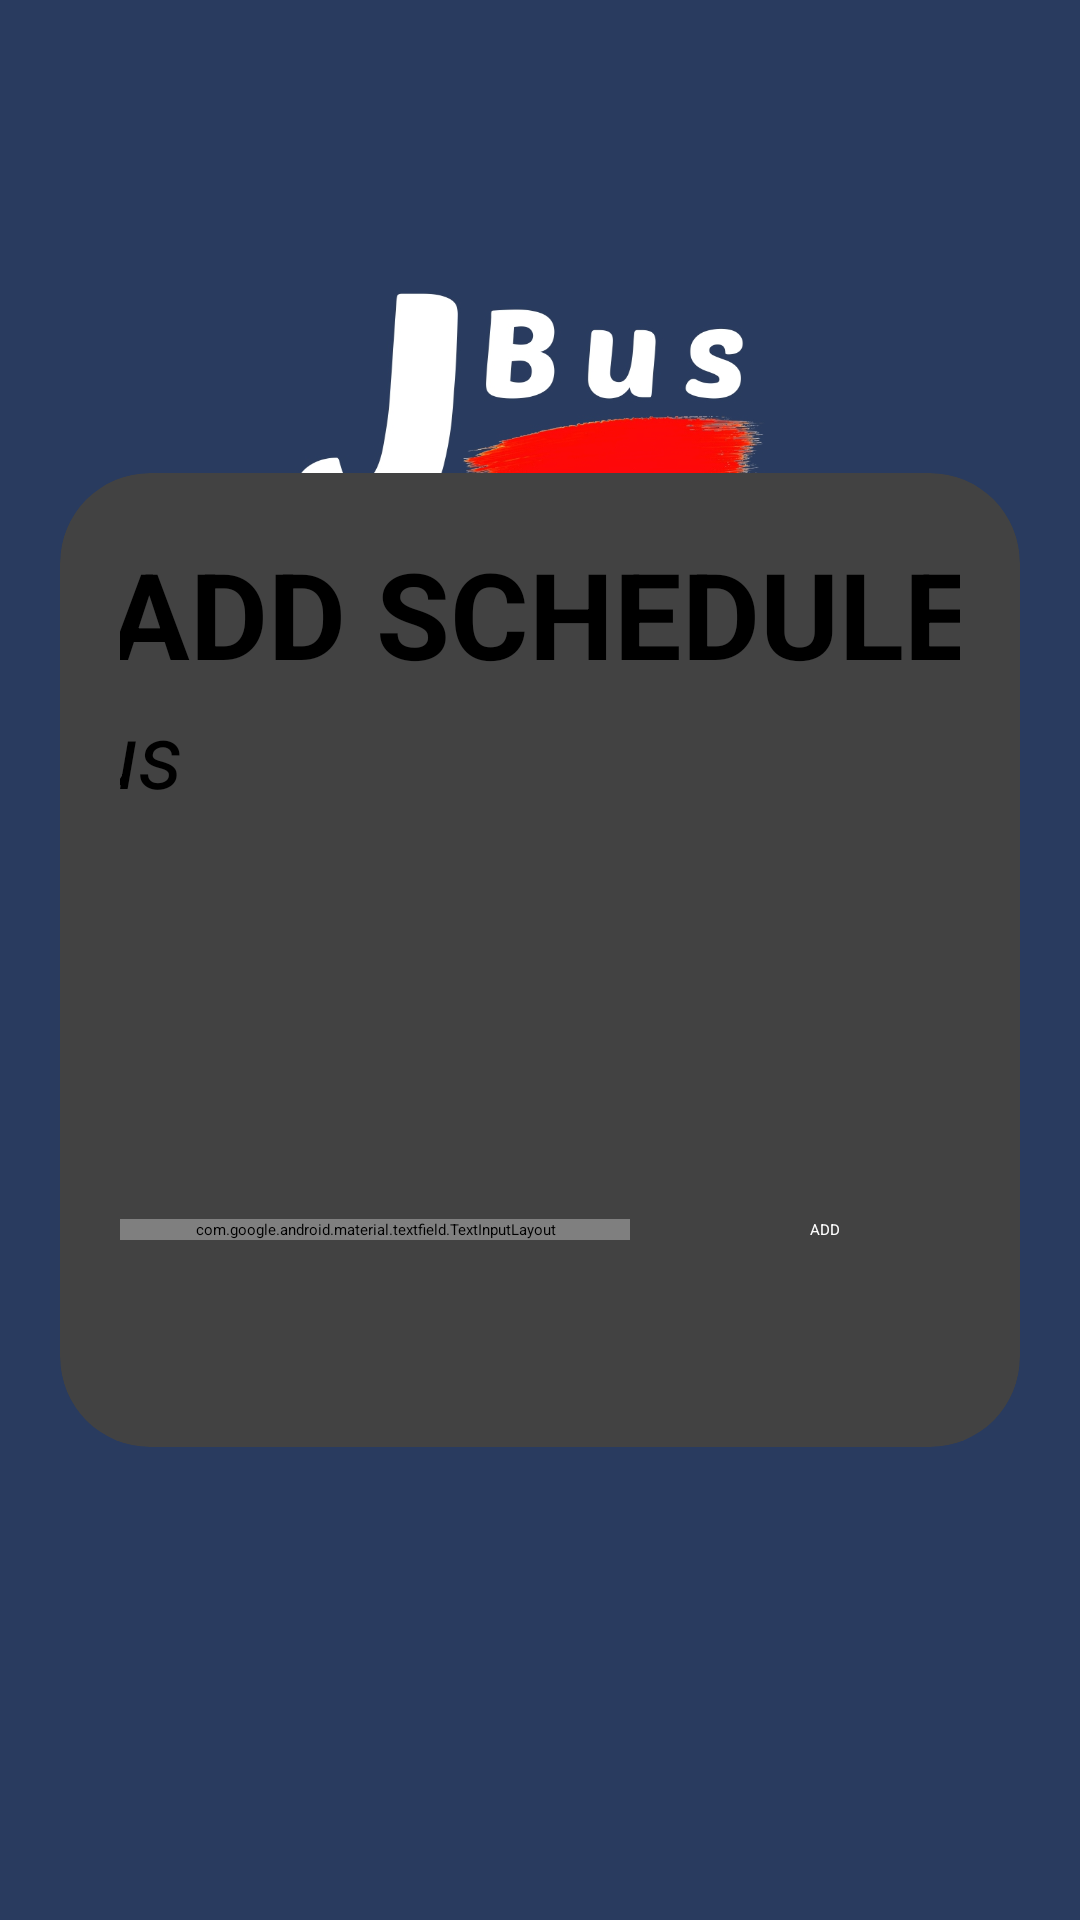

Android layout source for this screen:
<!-- AndroidManifest.xml: application theme Theme.JBusandroid -->
<!-- res/layout/activity_add_schedule.xml -->
<?xml version="1.0" encoding="utf-8"?>
<LinearLayout xmlns:android="http://schemas.android.com/apk/res/android"
    xmlns:app="http://schemas.android.com/apk/res-auto"
    xmlns:tools="http://schemas.android.com/tools"
    android:layout_width="match_parent"
    android:layout_height="match_parent"
    android:orientation="vertical"
    android:layout_gravity="center"
    android:gravity="center"
    tools:context=".AddSchedule"
    android:background="@drawable/loginbg">

    <androidx.cardview.widget.CardView
        android:layout_width="match_parent"
        android:layout_height="wrap_content"
        android:layout_gravity="center"
        android:layout_marginHorizontal="20dp"
        app:cardCornerRadius="30dp"
        >
        <LinearLayout
            android:layout_width="match_parent"
            android:layout_height="wrap_content"
            android:layout_marginTop="20dp"
            android:layout_marginHorizontal="20dp"
            android:orientation="vertical">

            <TextView
                android:layout_width="356dp"
                android:layout_height="wrap_content"
                android:layout_gravity="center"
                android:gravity="center"
                android:text="ADD SCHEDULE"
                android:textColor="@color/black"
                android:textSize="40dp"
                android:textStyle="bold" />
            <TextView
                android:id="@+id/busNameSched"
                android:layout_width="356dp"
                android:layout_height="wrap_content"
                android:layout_gravity="center"
                android:layout_marginLeft="10dp"
                android:text="Bus"
                android:textColor="@color/black"
                android:textSize="30dp"
                android:textStyle="italic" />

            <androidx.cardview.widget.CardView
                android:layout_width="match_parent"
                android:layout_height="wrap_content"
                android:layout_margin="24dp"
                app:layout_constraintEnd_toEndOf="parent"
                app:layout_constraintStart_toStartOf="parent"
                app:layout_constraintTop_toBottomOf="@+id/textView">

                
                <Spinner
                    android:id="@+id/schedule_list"
                    android:layout_width="match_parent"
                    android:layout_height="48dp" />

            </androidx.cardview.widget.CardView>

-->         <LinearLayout
                android:layout_width="match_parent"
                android:layout_height="wrap_content"
                android:gravity="center_vertical"
                android:orientation="horizontal"
                android:layout_marginBottom="30dp"
                app:layout_constraintBottom_toBottomOf="parent"
                app:layout_constraintEnd_toEndOf="parent"
                app:layout_constraintStart_toStartOf="parent">
                

                <com.google.android.material.textfield.TextInputLayout
                    android:id="@+id/schedule_date"
                    style="@style/Widget.MaterialComponents.TextInputLayout.OutlinedBox"
                    android:layout_width="0dp"
                    android:layout_marginRight="10dp"
                    android:layout_height="wrap_content"
                    android:layout_weight="1"
                    android:textColorHint="@color/black"
                    app:boxStrokeColor="@color/black">

                    <com.google.android.material.textfield.TextInputEditText
                        android:id="@+id/selectedDateText"
                        android:layout_width="match_parent"
                        android:layout_height="wrap_content"
                        android:focusable="false"
                        android:hint="Click to add schedule"
                        android:inputType="text"
                        android:textColor="@color/black" />
                </com.google.android.material.textfield.TextInputLayout>

                
            <Button
                android:id="@+id/addScheduleButton"
                android:layout_width="90dp"
                android:layout_height="65dp"
                android:layout_marginLeft="10dp"
                android:layout_gravity="center"
                android:gravity="center"
                android:layout_marginVertical="10dp"
                android:text="ADD"
                android:textColor="@color/white"
                app:cornerRadius="30dp" />

            </LinearLayout>


        </LinearLayout>
    </androidx.cardview.widget.CardView>

</LinearLayout>
<!-- resources referenced by this layout -->
<resources>
  <!-- drawable loginbg: jpg bitmap (drawable, 135903 bytes) -->
  <style name="Theme.JBusandroid" parent="Theme.MaterialComponents.DayNight.DarkActionBar">
          
          <item name="colorPrimary">@color/black</item>
          <item name="colorPrimaryVariant">@color/black</item>
          <item name="colorOnPrimary">@color/black</item>
          
          <item name="colorSecondary">@color/black</item>
          <item name="colorSecondaryVariant">@color/black</item>
          <item name="colorOnSecondary">@color/black</item>
          
          <item name="android:statusBarColor">?attr/colorPrimaryVariant</item>
          
      </style>
  <!-- not gathered from this repository: default colours our renderer supplied (Android Studio template values) -->
  <color name="black">#FF000000</color>
  <color name="white">#FFFFFFFF</color>
</resources>
